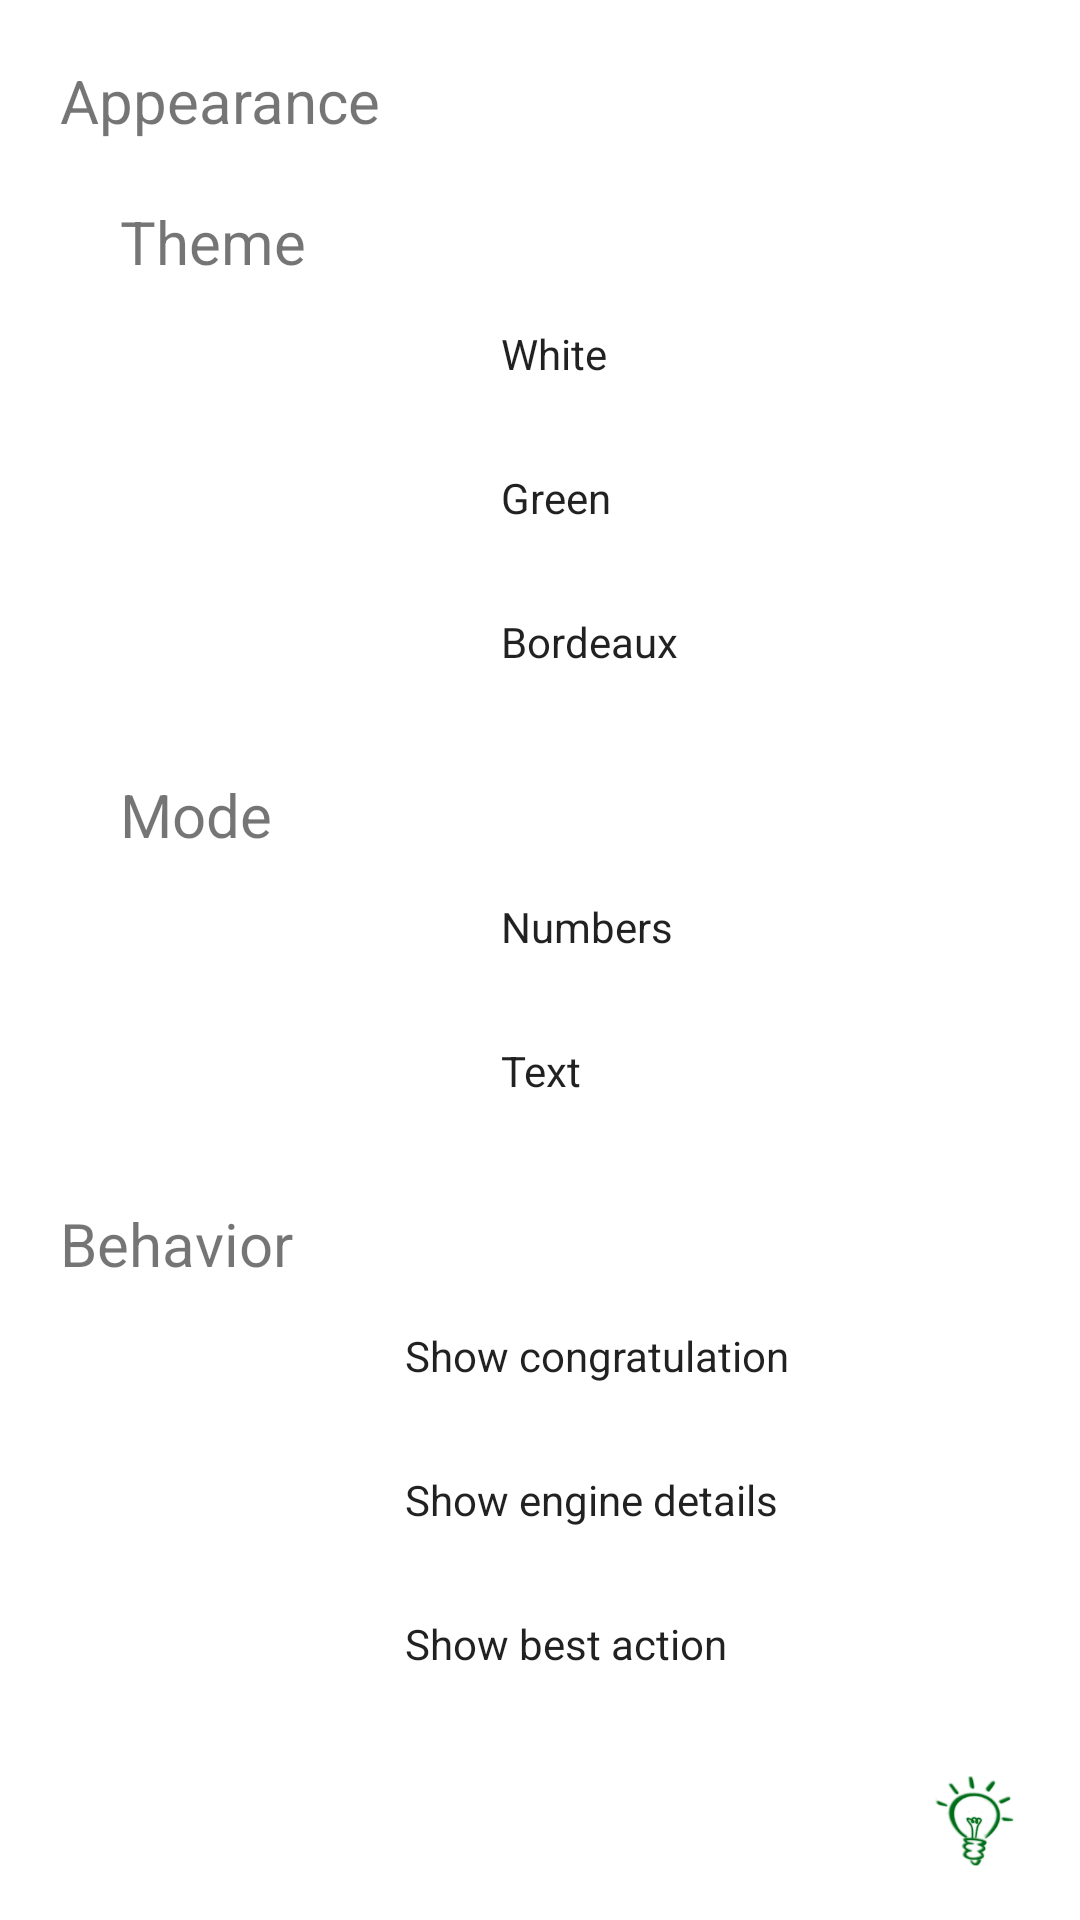

This screen was rendered from an Android layout file. Write that file and the resources it references.
<!-- AndroidManifest.xml: application theme Theme.MobiPuzzle -->
<!-- res/layout/fragment_settings.xml -->
<?xml version="1.0" encoding="utf-8"?>
<androidx.constraintlayout.widget.ConstraintLayout xmlns:android="http://schemas.android.com/apk/res/android"
    xmlns:app="http://schemas.android.com/apk/res-auto"
    xmlns:tools="http://schemas.android.com/tools"
    android:layout_width="match_parent"
    android:layout_height="match_parent"
    tools:context=".ui.congratulation.CongratulationFragment">

    <androidx.core.widget.NestedScrollView
        android:layout_width="match_parent"
        android:layout_height="match_parent">

        <androidx.constraintlayout.widget.ConstraintLayout
            android:layout_width="match_parent"
            android:layout_height="wrap_content">

            <TextView
                android:id="@+id/appearance"
                android:layout_width="match_parent"
                android:layout_height="wrap_content"
                android:textSize="20sp"
                app:layout_constraintStart_toStartOf="parent"
                app:layout_constraintEnd_toEndOf="parent"
                app:layout_constraintTop_toTopOf="parent"
                android:layout_margin="@dimen/text_margin"
                android:text="@string/appearance_header"/>

            <TextView
                android:id="@+id/theme"
                android:layout_width="match_parent"
                android:layout_height="wrap_content"
                android:textSize="20sp"
                android:layout_marginHorizontal="@dimen/subtext_margin"
                android:layout_marginVertical="@dimen/text_margin"
                app:layout_constraintTop_toBottomOf="@id/appearance"
                android:text="@string/appearance_theme_title"/>

            <RadioGroup
                android:id="@+id/radioGroupTheme"
                android:layout_width="match_parent"
                android:layout_height="wrap_content"
                app:layout_constraintTop_toBottomOf="@id/theme" >

                <com.google.android.material.radiobutton.MaterialRadioButton
                    android:id="@+id/radioButtonThemeWhite"
                    android:layout_width="match_parent"
                    android:layout_height="wrap_content"
                    android:layout_marginStart="@dimen/radio_button_intent"
                    android:text="@string/label_white"
                    android:checked="true"/>

                <com.google.android.material.radiobutton.MaterialRadioButton
                    android:id="@+id/radioButtonThemeGreen"
                    android:layout_width="match_parent"
                    android:layout_height="wrap_content"
                    android:layout_marginStart="@dimen/radio_button_intent"
                    android:text="@string/label_green"
                    android:checked="true"/>

                <com.google.android.material.radiobutton.MaterialRadioButton
                    android:id="@+id/radioButtonThemeBordeaux"
                    android:layout_width="match_parent"
                    android:layout_height="wrap_content"
                    android:layout_marginStart="@dimen/radio_button_intent"
                    android:text="@string/label_bordeaux"
                    android:checked="true"/>

            </RadioGroup>

            <TextView
                android:id="@+id/mode"
                android:layout_width="match_parent"
                android:layout_height="wrap_content"
                android:textSize="20sp"
                android:layout_marginHorizontal="@dimen/subtext_margin"
                android:layout_marginVertical="@dimen/text_margin"
                app:layout_constraintTop_toBottomOf="@id/radioGroupTheme"
                android:text="@string/appearance_mode_title"/>

            <RadioGroup
                android:id="@+id/radioGroupMode"
                android:layout_width="match_parent"
                android:layout_height="wrap_content"
                app:layout_constraintTop_toBottomOf="@id/mode" >

                <com.google.android.material.radiobutton.MaterialRadioButton
                    android:id="@+id/radioButtonModeNumbers"
                    android:layout_width="match_parent"
                    android:layout_height="wrap_content"
                    android:layout_marginStart="@dimen/radio_button_intent"
                    android:text="@string/label_numbers"
                    android:checked="true"/>

                <com.google.android.material.radiobutton.MaterialRadioButton
                    android:id="@+id/radioButtonModeText"
                    android:layout_width="match_parent"
                    android:layout_height="wrap_content"
                    android:layout_marginStart="@dimen/radio_button_intent"
                    android:text="@string/label_text"
                    android:checked="true"/>

            </RadioGroup>


            <TextView
                android:id="@+id/behavior"
                android:layout_width="match_parent"
                android:layout_height="wrap_content"
                android:textSize="20sp"
                app:layout_constraintTop_toBottomOf="@id/radioGroupMode"
                android:layout_margin="@dimen/text_margin"
                android:text="@string/behavior_header"/>

            <com.google.android.material.switchmaterial.SwitchMaterial
                android:id="@+id/switchCongratulation"
                android:layout_width="match_parent"
                android:layout_height="wrap_content"
                android:layout_marginStart="@dimen/radio_button_intent"
                android:layout_marginEnd="8dp"
                app:layout_constraintEnd_toEndOf="parent"
                app:layout_constraintTop_toBottomOf="@id/behavior"
                android:text="@string/behavior_congratulations_title" />

             <com.google.android.material.switchmaterial.SwitchMaterial
                android:id="@+id/switchEngineDetails"
                android:layout_width="match_parent"
                android:layout_height="wrap_content"
                android:layout_marginStart="@dimen/radio_button_intent"
                android:layout_marginEnd="8dp"
                app:layout_constraintEnd_toEndOf="parent"
                app:layout_constraintTop_toBottomOf="@id/switchCongratulation"
                android:text="@string/behavior_engine_details_title" />

            <com.google.android.material.switchmaterial.SwitchMaterial
                android:id="@+id/switchBestAction"
                android:layout_width="match_parent"
                android:layout_height="wrap_content"
                android:layout_marginStart="@dimen/radio_button_intent"
                android:layout_marginEnd="8dp"
                app:layout_constraintEnd_toEndOf="parent"
                app:layout_constraintTop_toBottomOf="@id/switchEngineDetails"
                android:text="@string/behavior_best_action_title" />


            <ImageView
                android:id="@+id/buttonTestLayout"
                android:layout_width="@dimen/button_size"
                android:layout_height="@dimen/button_size"
                app:layout_constraintTop_toBottomOf="@id/switchBestAction"
                app:layout_constraintEnd_toEndOf="parent"
                android:layout_margin="@dimen/text_margin"
                android:src="@drawable/green_bulb"
                android:contentDescription="@string/label_test_layout"/>

            <Space
                android:layout_width="match_parent"
                android:layout_height="40dp"
                app:layout_constraintTop_toBottomOf="@id/buttonTestLayout"
                app:layout_constraintBottom_toBottomOf="parent"/>

        </androidx.constraintlayout.widget.ConstraintLayout>
    </androidx.core.widget.NestedScrollView>

</androidx.constraintlayout.widget.ConstraintLayout>
<!-- resources referenced by this layout -->
<resources>
  <dimen name="button_size">30dp</dimen>
  <dimen name="radio_button_intent">135dp</dimen>
  <dimen name="subtext_margin">40dp</dimen>
  <dimen name="text_margin">20dp</dimen>
  <string name="appearance_header">Appearance</string>
  <string name="appearance_mode_title">Mode</string>
  <string name="appearance_theme_title">Theme</string>
  <string name="behavior_best_action_title">Show best action</string>
  <string name="behavior_congratulations_title">Show congratulation</string>
  <string name="behavior_engine_details_title">Show engine details</string>
  <string name="behavior_header">Behavior</string>
  <string name="label_bordeaux">Bordeaux</string>
  <string name="label_green">Green</string>
  <string name="label_numbers">Numbers</string>
  <string name="label_test_layout">Test Layout</string>
  <string name="label_text">Text</string>
  <string name="label_white">White</string>
  <style name="MobiPuzzle.Toolbar" parent="Widget.MaterialComponents.Toolbar.Primary">
          <item name="materialThemeOverlay">@style/ThemeOverlay.MobiPuzzle.Toolbar</item>
      </style>
  <style name="MobiPuzzle.BottomNavigationView" parent="Widget.MaterialComponents.BottomNavigationView.Colored">
          <item name="materialThemeOverlay">@style/ThemeOverlay.MobiPuzzle.BottomNavigationView</item>
      </style>
  <style name="MobiPuzzle.Switch" parent="Widget.MaterialComponents.CompoundButton.Switch">
          <item name="android:textColor">?attr/myMainTextColor</item>
          <item name="materialThemeOverlay">@style/ThemeOverlay.MobiPuzzle.Switch</item>
      </style>
  <style name="MobiPuzzle.RadioButton" parent="Widget.MaterialComponents.CompoundButton.RadioButton">
          <item name="android:textColor">?attr/myMainTextColor</item>
          <item name="materialThemeOverlay">@style/ThemeOverlay.MobiPuzzle.RadioButton</item>
      </style>
  <style name="ThemeOverlay.MobiPuzzle.Toolbar" parent="">
          <item name="android:background">?attr/myToolbarColor</item>
          <item name="android:colorControlNormal">?attr/myToolbarTextColor</item>
      </style>
  <style name="ThemeOverlay.MobiPuzzle.BottomNavigationView" parent="">
          <item name="colorOnPrimary">?attr/myNavigationBarTextColor</item>
          <item name="android:background">?attr/myNavigationBarColor</item>
      </style>
  <style name="ThemeOverlay.MobiPuzzle.Switch" parent="">
          <item name="colorPrimary">@color/pink</item>
          <item name="colorSurface">?attr/myInactiveControlColor</item>
          <item name="colorOnSurface">?attr/myControlColor</item>
          <item name="colorSecondary">?attr/myActiveControlColor</item>
          <item name="colorOnSecondary">@color/pink</item>
      </style>
  <style name="ThemeOverlay.MobiPuzzle.RadioButton" parent="">
          <item name="colorPrimary">@color/pink</item>
          <item name="colorSurface">?attr/myControlColor</item>
          <item name="colorOnSurface">?attr/myControlColor</item>
          <item name="colorSecondary">?attr/myControlColor</item>
          <item name="colorOnSecondary">@color/pink</item>
      </style>
  <color name="pink">#BC47AB</color>
</resources>
